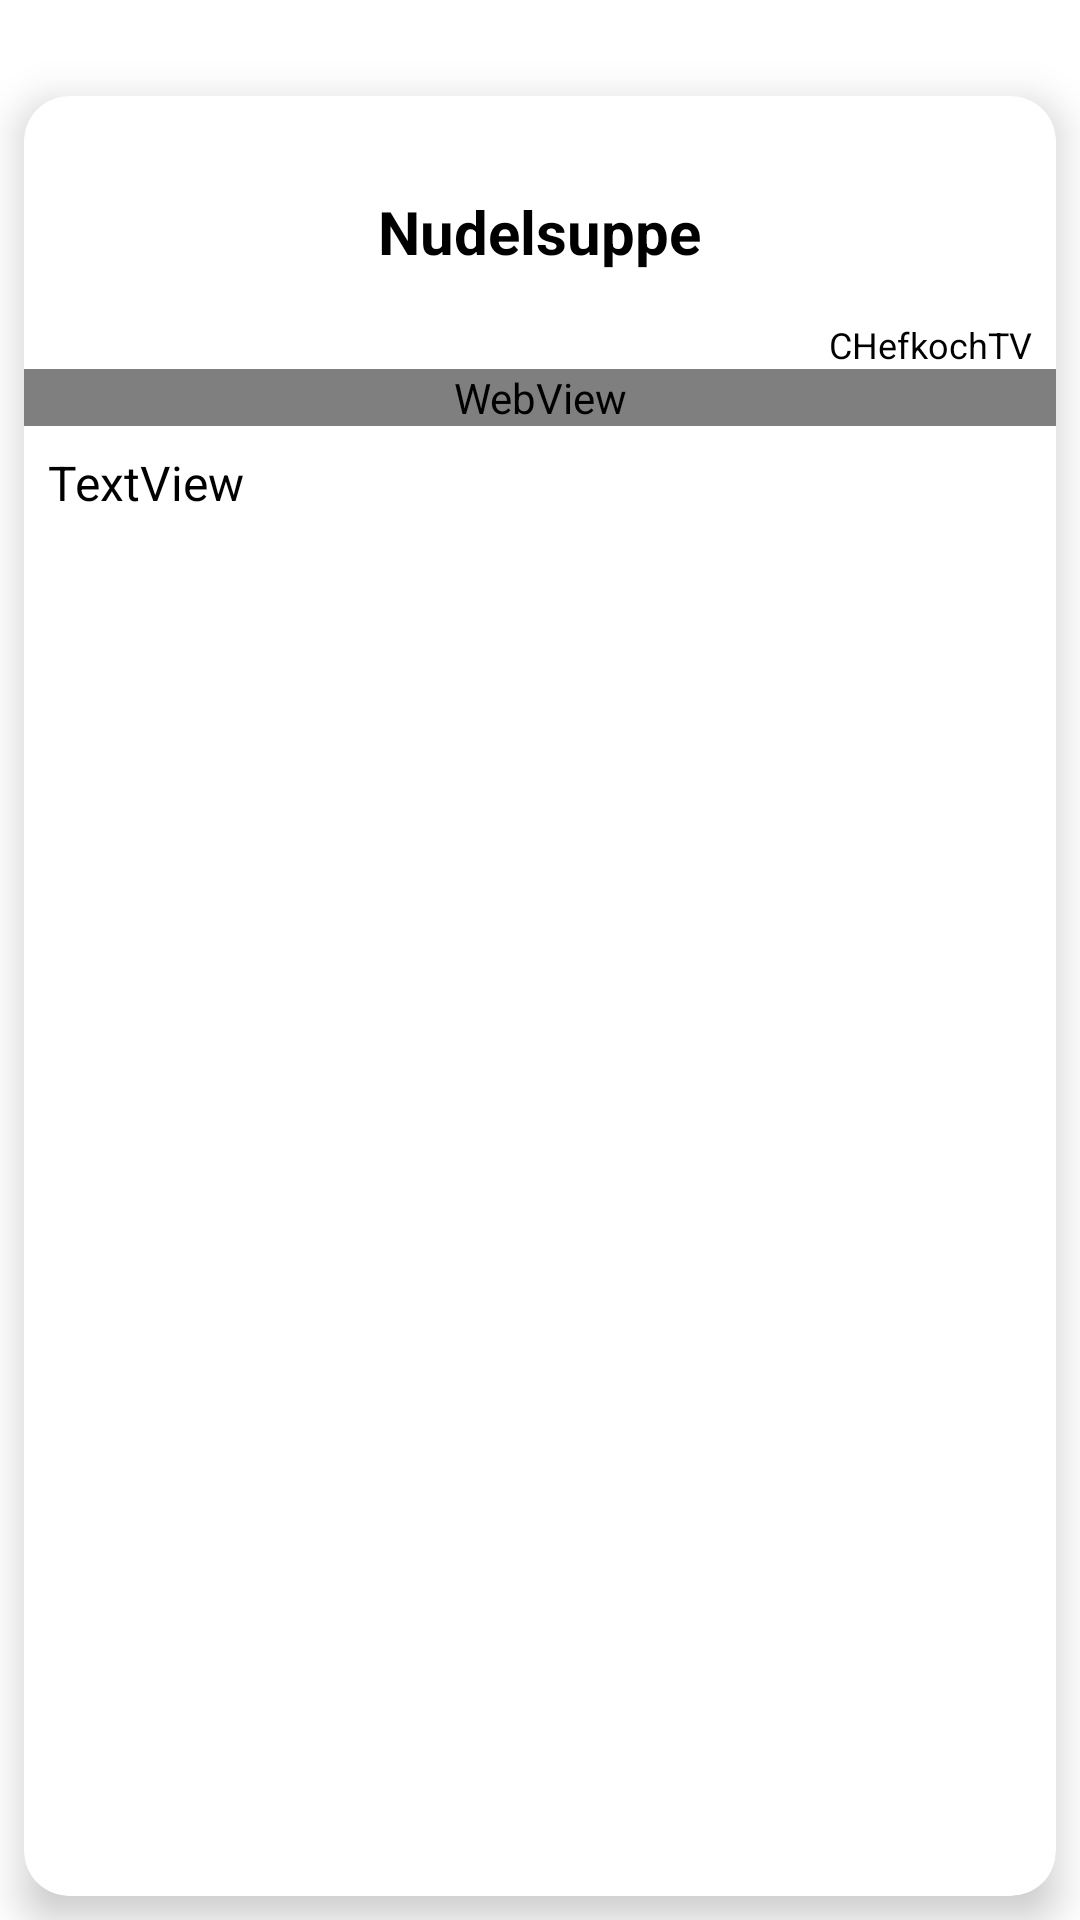

Android layout source for this screen:
<!-- AndroidManifest.xml: fallback theme Theme.MaterialComponents.DayNight.NoActionBar -->
<!-- res/layout/rcv_row_recipe_detail.xml -->
<?xml version="1.0" encoding="utf-8"?>
<androidx.constraintlayout.widget.ConstraintLayout xmlns:android="http://schemas.android.com/apk/res/android"
    xmlns:app="http://schemas.android.com/apk/res-auto"
    xmlns:tools="http://schemas.android.com/tools"
    android:id="@+id/rv_rcp_d_back"
    android:layout_width="match_parent"
    android:layout_height="match_parent"
    android:background="@android:color/transparent"

    android:backgroundTint="@android:color/transparent">

    <androidx.cardview.widget.CardView
        android:id="@+id/rv_rcp_d_cardView"
        android:layout_width="match_parent"
        android:layout_height="match_parent"

        android:layout_marginStart="8dp"
        android:layout_marginTop="32dp"
        android:layout_marginEnd="8dp"
        android:layout_marginBottom="8dp"
        android:clickable="true"
        app:cardBackgroundColor="@color/white"
        app:cardCornerRadius="15dp"
        app:cardElevation="8dp"
        app:layout_constraintBottom_toBottomOf="parent"
        app:layout_constraintEnd_toEndOf="parent"
        app:layout_constraintStart_toStartOf="parent"
        app:layout_constraintTop_toTopOf="parent">

        <ScrollView
            android:layout_width="match_parent"
            android:layout_height="wrap_content">

            <LinearLayout
                android:layout_width="match_parent"
                android:layout_height="wrap_content"
                android:orientation="vertical">

                <TextView
                    android:id="@+id/rv_rcp_d_recipe"
                    android:layout_width="wrap_content"
                    android:layout_height="wrap_content"
                    android:layout_gravity="center"
                    android:layout_margin="8dp"
                    android:gravity="bottom"
                    android:lines="2"
                    android:maxLines="2"
                    android:text="Nudelsuppe"
                    android:textColor="@color/black"
                    android:textSize="20dp"
                    android:textStyle="bold" />

                <TextView
                    android:id="@+id/rv_rcp_d_autor"
                    android:layout_width="wrap_content"
                    android:layout_height="wrap_content"
                    android:layout_gravity="right"
                    android:layout_marginTop="8dp"
                    android:layout_marginRight="8dp"
                    android:gravity="center"
                    android:lines="1"
                    android:maxLines="1"
                    android:text="CHefkochTV"
                    android:textColor="@color/black"
                    android:textSize="12sp" />

                <ImageView
                    android:id="@+id/rv_rcp_d_img"
                    android:layout_width="match_parent"
                    android:layout_height="wrap_content"
                    android:layout_gravity="center"
                    android:scaleType="centerCrop"
                    app:srcCompat="@drawable/img_norecipepic" />

                <WebView
                    android:id="@+id/rv_rcp_webview"
                    android:layout_width="match_parent"
                    android:layout_height="wrap_content" />

                <LinearLayout
                    android:layout_width="match_parent"
                    android:layout_height="wrap_content"
                    android:orientation="horizontal"/>

                <TextView
                    android:id="@+id/rv_rcp_d_rcp"
                    android:layout_width="match_parent"
                    android:layout_height="wrap_content"
                    android:layout_marginLeft="8dp"
                    android:layout_marginTop="8dp"
                    android:layout_marginRight="8dp"
                    android:background="@color/white"
                    android:text="TextView"
                    android:textColor="@color/black"
                    android:textSize="16sp" />

            </LinearLayout>
        </ScrollView>

    </androidx.cardview.widget.CardView>

</androidx.constraintlayout.widget.ConstraintLayout>
<!-- resources referenced by this layout -->
<resources>
  <color name="black">#FF000000</color>
  <color name="white">#FFFFFF</color>
</resources>
